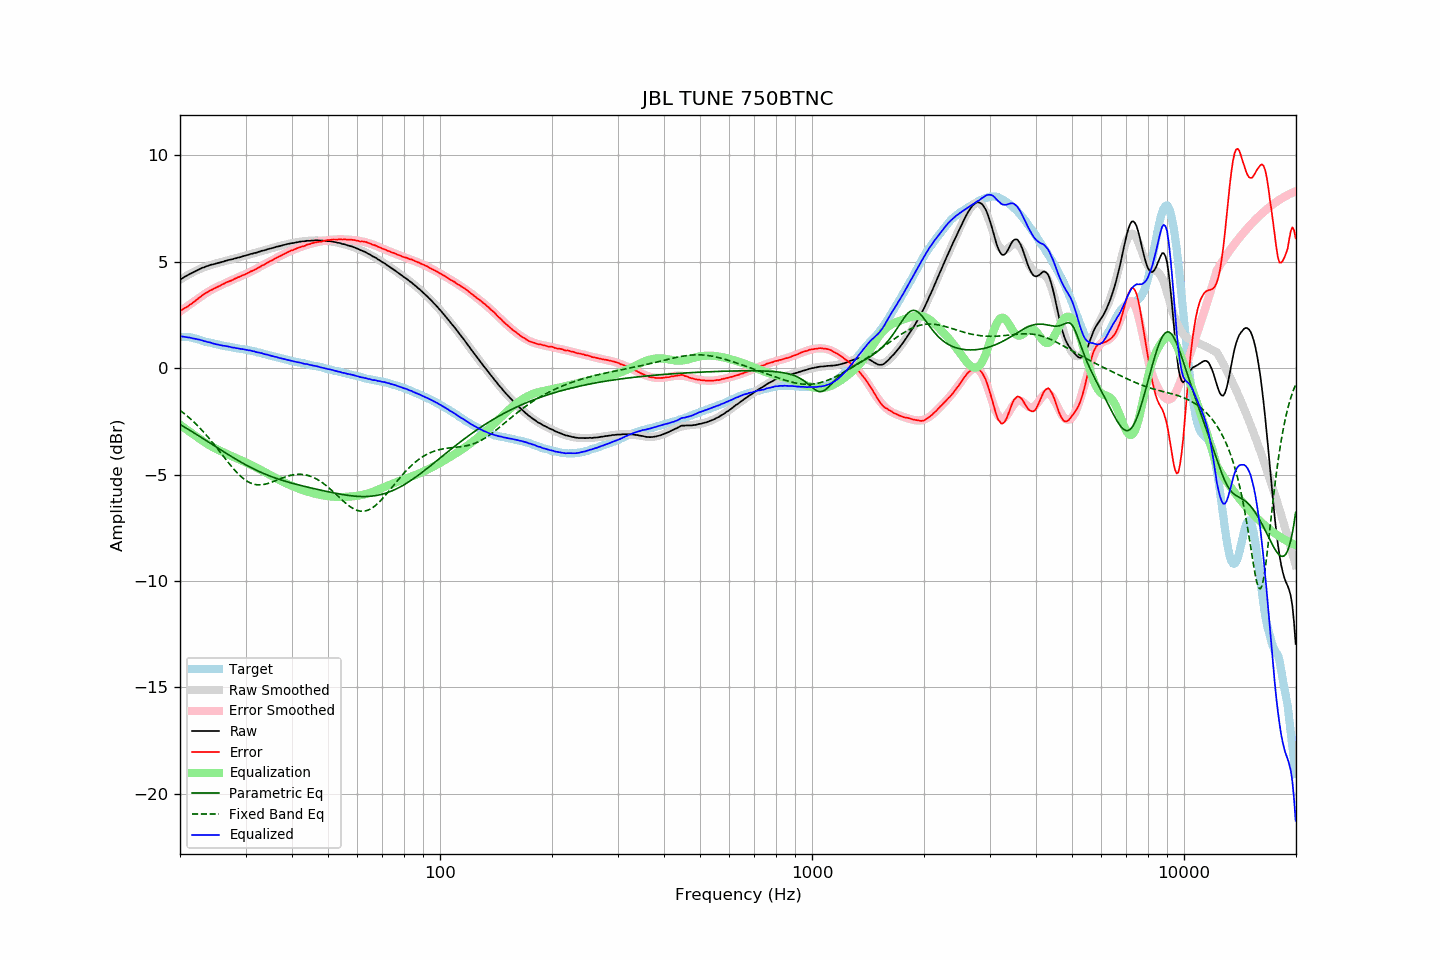

The file beside this chart, header and first rows:
frequency, raw, error, smoothed, error_smoothed, equalization, parametric_eq, fixed_band_eq, equalized_raw, equalized_smoothed, target
20.00, 4.16, 2.68, 4.16, 2.66, -2.66, -2.65, -1.98, 1.50, 1.50, 1.47
20.20, 4.21, 2.74, 4.20, 2.71, -2.71, -2.69, -2.04, 1.49, 1.49, 1.47
20.40, 4.25, 2.78, 4.25, 2.77, -2.77, -2.73, -2.10, 1.48, 1.48, 1.47
20.61, 4.30, 2.82, 4.30, 2.83, -2.83, -2.78, -2.16, 1.47, 1.47, 1.47
20.81, 4.34, 2.87, 4.34, 2.88, -2.88, -2.82, -2.22, 1.46, 1.46, 1.47
21.02, 4.38, 2.91, 4.38, 2.93, -2.93, -2.87, -2.28, 1.44, 1.45, 1.47
21.23, 4.43, 2.98, 4.43, 2.99, -2.99, -2.92, -2.35, 1.44, 1.44, 1.45
21.44, 4.46, 3.02, 4.47, 3.04, -3.04, -2.96, -2.42, 1.42, 1.42, 1.44
21.66, 4.50, 3.08, 4.50, 3.09, -3.09, -3.01, -2.49, 1.40, 1.41, 1.42
21.87, 4.54, 3.14, 4.54, 3.15, -3.15, -3.05, -2.56, 1.39, 1.39, 1.40
22.09, 4.58, 3.19, 4.58, 3.20, -3.20, -3.10, -2.63, 1.38, 1.38, 1.39
22.31, 4.61, 3.25, 4.61, 3.25, -3.25, -3.15, -2.71, 1.36, 1.36, 1.36
22.54, 4.65, 3.31, 4.65, 3.31, -3.31, -3.20, -2.78, 1.34, 1.34, 1.34
22.76, 4.69, 3.37, 4.68, 3.36, -3.36, -3.24, -2.86, 1.33, 1.32, 1.32
22.99, 4.72, 3.43, 4.71, 3.42, -3.42, -3.29, -2.95, 1.30, 1.30, 1.29
23.22, 4.74, 3.48, 4.74, 3.47, -3.47, -3.34, -3.03, 1.27, 1.27, 1.26
23.45, 4.78, 3.54, 4.77, 3.52, -3.52, -3.39, -3.11, 1.26, 1.25, 1.24
23.69, 4.80, 3.57, 4.80, 3.57, -3.57, -3.44, -3.20, 1.23, 1.23, 1.23
23.92, 4.83, 3.62, 4.82, 3.61, -3.61, -3.49, -3.29, 1.22, 1.21, 1.21
24.16, 4.86, 3.66, 4.85, 3.65, -3.65, -3.53, -3.38, 1.20, 1.19, 1.20
24.40, 4.87, 3.69, 4.87, 3.70, -3.70, -3.58, -3.47, 1.17, 1.17, 1.18
24.65, 4.89, 3.73, 4.89, 3.74, -3.74, -3.63, -3.57, 1.15, 1.15, 1.16
24.89, 4.91, 3.77, 4.91, 3.78, -3.78, -3.68, -3.66, 1.13, 1.14, 1.14
25.14, 4.93, 3.80, 4.93, 3.81, -3.81, -3.73, -3.76, 1.12, 1.12, 1.13
25.39, 4.95, 3.84, 4.95, 3.85, -3.85, -3.78, -3.85, 1.10, 1.11, 1.11
25.65, 4.97, 3.87, 4.97, 3.88, -3.88, -3.82, -3.95, 1.08, 1.09, 1.10
25.91, 4.99, 3.92, 4.99, 3.92, -3.92, -3.87, -4.05, 1.07, 1.07, 1.07
26.16, 5.01, 3.96, 5.01, 3.95, -3.95, -3.92, -4.14, 1.05, 1.06, 1.05
26.43, 5.04, 3.99, 5.03, 3.99, -3.99, -3.97, -4.24, 1.05, 1.04, 1.04
26.69, 5.06, 4.04, 5.05, 4.03, -4.03, -4.02, -4.34, 1.03, 1.03, 1.02
26.96, 5.08, 4.07, 5.07, 4.06, -4.06, -4.06, -4.43, 1.02, 1.01, 1.01
27.23, 5.10, 4.10, 5.09, 4.10, -4.10, -4.11, -4.52, 1.00, 1.00, 1.00
27.50, 5.11, 4.12, 5.11, 4.13, -4.13, -4.15, -4.62, 0.98, 0.98, 0.99
27.77, 5.13, 4.16, 5.13, 4.16, -4.16, -4.20, -4.70, 0.97, 0.97, 0.97
28.05, 5.16, 4.20, 5.15, 4.20, -4.20, -4.25, -4.79, 0.96, 0.96, 0.96
28.33, 5.17, 4.23, 5.17, 4.23, -4.23, -4.29, -4.87, 0.94, 0.94, 0.94
28.62, 5.20, 4.27, 5.19, 4.26, -4.26, -4.33, -4.95, 0.93, 0.93, 0.93
28.90, 5.21, 4.29, 5.22, 4.30, -4.30, -4.38, -5.03, 0.91, 0.92, 0.92
29.19, 5.23, 4.33, 5.24, 4.33, -4.33, -4.42, -5.10, 0.90, 0.91, 0.90
29.48, 5.26, 4.36, 5.26, 4.36, -4.36, -4.46, -5.16, 0.90, 0.89, 0.89
29.78, 5.28, 4.39, 5.28, 4.40, -4.40, -4.51, -5.22, 0.88, 0.88, 0.88
30.08, 5.30, 4.43, 5.30, 4.43, -4.43, -4.55, -5.28, 0.87, 0.87, 0.87
30.38, 5.32, 4.47, 5.32, 4.47, -4.47, -4.59, -5.32, 0.85, 0.85, 0.85
30.68, 5.34, 4.50, 5.34, 4.50, -4.50, -4.63, -5.37, 0.84, 0.84, 0.84
30.99, 5.37, 4.55, 5.36, 4.54, -4.54, -4.67, -5.40, 0.83, 0.82, 0.82
31.30, 5.38, 4.57, 5.38, 4.58, -4.58, -4.70, -5.43, 0.80, 0.81, 0.81
31.61, 5.41, 4.61, 5.40, 4.61, -4.61, -4.74, -5.45, 0.79, 0.79, 0.80
31.93, 5.42, 4.64, 5.42, 4.65, -4.65, -4.78, -5.47, 0.77, 0.77, 0.78
32.24, 5.44, 4.69, 5.45, 4.69, -4.69, -4.81, -5.48, 0.75, 0.75, 0.74
32.57, 5.47, 4.74, 5.47, 4.73, -4.73, -4.85, -5.49, 0.74, 0.73, 0.73
32.89, 5.49, 4.77, 5.49, 4.77, -4.77, -4.88, -5.48, 0.71, 0.71, 0.72
33.22, 5.52, 4.83, 5.51, 4.82, -4.82, -4.92, -5.48, 0.70, 0.70, 0.69
33.55, 5.53, 4.85, 5.53, 4.86, -4.86, -4.95, -5.47, 0.67, 0.68, 0.68
33.89, 5.55, 4.89, 5.55, 4.90, -4.90, -4.98, -5.45, 0.65, 0.66, 0.66
34.23, 5.58, 4.94, 5.58, 4.94, -4.94, -5.01, -5.43, 0.64, 0.64, 0.64
34.57, 5.60, 4.99, 5.60, 4.98, -4.98, -5.04, -5.41, 0.62, 0.62, 0.61
34.92, 5.62, 5.03, 5.62, 5.02, -5.02, -5.07, -5.39, 0.60, 0.60, 0.59
35.27, 5.64, 5.06, 5.64, 5.06, -5.06, -5.10, -5.36, 0.58, 0.58, 0.58
35.62, 5.66, 5.10, 5.66, 5.10, -5.10, -5.13, -5.33, 0.56, 0.56, 0.56
35.97, 5.68, 5.14, 5.68, 5.14, -5.14, -5.16, -5.30, 0.54, 0.54, 0.54
... 635 more rows
